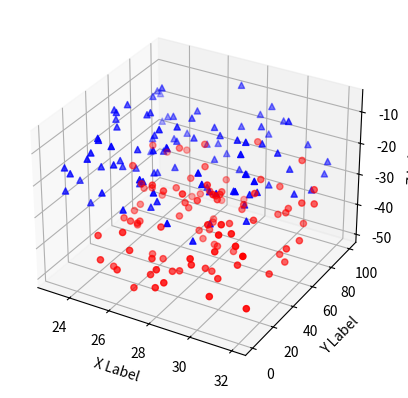

Recreate this plot in Python. (Note: this script raises an exception after producing the figure.)
'''
==============
3D scatterplot
==============

Demonstration of a basic scatterplot in 3D.
'''

from mpl_toolkits.mplot3d import Axes3D
import matplotlib.pyplot as plt
import numpy as np


def randrange(n, vmin, vmax):
    '''
    Helper function to make an array of random numbers having shape (n, )
    with each number distributed Uniform(vmin, vmax).
    '''
    return (vmax - vmin)*np.random.rand(n) + vmin

fig = plt.figure()
ax = fig.add_subplot(111, projection='3d')

n = 100

# For each set of style and range settings, plot n random points in the box
# defined by x in [23, 32], y in [0, 100], z in [zlow, zhigh].
for c, m, zlow, zhigh in [('r', 'o', -50, -25), ('b', '^', -30, -5)]:
    xs = randrange(n, 23, 32)
    ys = randrange(n, 0, 100)
    zs = randrange(n, zlow, zhigh)
    ax.scatter(xs, ys, zs, c=c, marker=m)

ax.set_xlabel('X Label')
ax.set_ylabel('Y Label')
ax.set_zlabel('Z Label')
ax.__setattr__()
plt.show()
